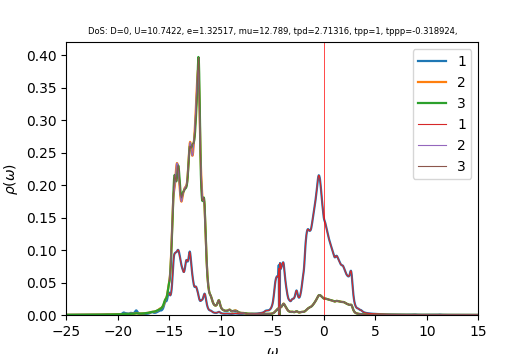

Values plotted in this chart, from the file beside it:
w	up_1	up_2	up_3	down_1	down_2	down_3	cumul_up_1	cumul_up_2	cumul_up_3	cumul_down_1	cumul_down_2	cumul_down_3	
-25	0.0001743	0.0003096	0.0003096	6.26007e-05	3.8364e-05	3.83641e-05	0	0	0	0	0	0
-24.96	0.0001768	0.0003118	0.0003118	6.27905e-05	3.84555e-05	3.84556e-05	7.07852e-06	1.24853e-05	1.24843e-05	2.51413e-06	1.53976e-06	1.53977e-06
-24.92	0.0001789	0.000314	0.000314	6.29811e-05	3.85474e-05	3.85475e-05	1.42403e-05	2.50588e-05	2.50572e-05	5.0359e-06	3.0832e-06	3.08321e-06
-24.88	0.0001798	0.0003162	0.0003162	6.31726e-05	3.86396e-05	3.86398e-05	2.14414e-05	3.77179e-05	3.77159e-05	7.56533e-06	4.63033e-06	4.63035e-06
-24.84	0.0001797	0.0003182	0.0003182	6.33649e-05	3.87322e-05	3.87323e-05	2.86382e-05	5.04598e-05	5.04578e-05	1.01025e-05	6.18117e-06	6.18119e-06
-24.8	0.0001792	0.0003203	0.0003203	6.35582e-05	3.88251e-05	3.88253e-05	3.58137e-05	6.32841e-05	6.32824e-05	1.26473e-05	7.73573e-06	7.73576e-06
-24.76	0.0001788	0.0003224	0.0003224	6.37523e-05	3.89184e-05	3.89185e-05	4.29724e-05	7.61922e-05	7.61909e-05	1.52e-05	9.29402e-06	9.29405e-06
-24.72	0.0001787	0.0003245	0.0003245	6.39473e-05	3.9012e-05	3.90121e-05	5.01259e-05	8.91859e-05	8.91849e-05	1.77604e-05	1.08561e-05	1.08561e-05
-24.68	0.0001788	0.0003267	0.0003267	6.41433e-05	3.9106e-05	3.91061e-05	5.72857e-05	0.0001023	0.0001023	2.03287e-05	1.24219e-05	1.24219e-05
-24.64	0.0001792	0.0003289	0.0003289	6.43406e-05	3.92003e-05	3.92005e-05	6.44623e-05	0.0001154	0.0001154	2.29049e-05	1.39915e-05	1.39915e-05
-24.6	0.0001799	0.0003312	0.0003312	6.45398e-05	3.9295e-05	3.92952e-05	7.16651e-05	0.0001287	0.0001287	2.54891e-05	1.55648e-05	1.55649e-05
-24.56	0.0001807	0.0003335	0.0003335	6.47412e-05	3.93901e-05	3.93903e-05	7.8902e-05	0.0001421	0.0001421	2.80814e-05	1.7142e-05	1.71421e-05
-24.52	0.0001817	0.0003359	0.0003359	6.49435e-05	3.94855e-05	3.94857e-05	8.61781e-05	0.0001555	0.0001555	3.06817e-05	1.8723e-05	1.87231e-05
-24.48	0.0001827	0.0003382	0.0003382	6.51452e-05	3.95813e-05	3.95815e-05	9.34949e-05	0.000169	0.000169	3.32901e-05	2.03078e-05	2.03079e-05
-24.44	0.0001838	0.0003406	0.0003406	6.53464e-05	3.96774e-05	3.96776e-05	0.0001009	0.0001827	0.0001827	3.59066e-05	2.18965e-05	2.18966e-05
-24.4	0.0001849	0.0003431	0.000343	6.5548e-05	3.97739e-05	3.97741e-05	0.0001083	0.0001964	0.0001964	3.85311e-05	2.34891e-05	2.34892e-05
-24.36	0.000186	0.0003455	0.0003455	6.57505e-05	3.98708e-05	3.9871e-05	0.0001157	0.0002103	0.0002102	4.11638e-05	2.50855e-05	2.50856e-05
-24.32	0.0001872	0.000348	0.000348	6.59543e-05	3.9968e-05	3.99682e-05	0.0001232	0.0002242	0.0002242	4.38046e-05	2.66858e-05	2.66859e-05
-24.28	0.0001884	0.0003505	0.0003505	6.61594e-05	4.00657e-05	4.00658e-05	0.0001307	0.0002382	0.0002382	4.64536e-05	2.82901e-05	2.82902e-05
-24.24	0.0001897	0.0003531	0.000353	6.63658e-05	4.01637e-05	4.01638e-05	0.0001383	0.0002524	0.0002524	4.91109e-05	2.98982e-05	2.98983e-05
-24.2	0.000191	0.0003556	0.0003556	6.65733e-05	4.0262e-05	4.02622e-05	0.000146	0.0002666	0.0002666	5.17765e-05	3.15103e-05	3.15104e-05
-24.16	0.0001924	0.0003583	0.0003582	6.67822e-05	4.03608e-05	4.03609e-05	0.0001537	0.0002809	0.0002809	5.44505e-05	3.31264e-05	3.31265e-05
-24.12	0.0001938	0.0003609	0.0003609	6.69923e-05	4.04599e-05	4.04601e-05	0.0001615	0.0002954	0.0002954	5.71328e-05	3.47464e-05	3.47465e-05
-24.08	0.0001953	0.0003636	0.0003635	6.72037e-05	4.05594e-05	4.05596e-05	0.0001693	0.00031	0.0003099	5.98237e-05	3.63704e-05	3.63705e-05
-24.04	0.0001968	0.0003663	0.0003662	6.74166e-05	4.06594e-05	4.06595e-05	0.0001772	0.0003246	0.0003246	6.2523e-05	3.79984e-05	3.79985e-05
-24	0.0001984	0.000369	0.000369	6.7631e-05	4.07597e-05	4.07598e-05	0.0001851	0.0003394	0.0003394	6.5231e-05	3.96304e-05	3.96305e-05
-23.96	0.0002	0.0003718	0.0003718	6.78471e-05	4.08604e-05	4.08605e-05	0.0001931	0.0003543	0.0003543	6.79476e-05	4.12664e-05	4.12666e-05
-23.92	0.0002017	0.0003746	0.0003746	6.80647e-05	4.09615e-05	4.09616e-05	0.0002012	0.0003693	0.0003693	7.06729e-05	4.29065e-05	4.29067e-05
-23.88	0.0002034	0.0003775	0.0003774	6.82825e-05	4.1063e-05	4.1063e-05	0.0002093	0.0003844	0.0003844	7.34069e-05	4.45507e-05	4.45509e-05
-23.84	0.000205	0.0003803	0.0003803	6.84977e-05	4.11648e-05	4.11649e-05	0.0002175	0.0003996	0.0003996	7.61496e-05	4.6199e-05	4.61991e-05
-23.8	0.0002062	0.0003832	0.0003831	6.87083e-05	4.1267e-05	4.12671e-05	0.0002258	0.000415	0.0004149	7.89007e-05	4.78513e-05	4.78514e-05
-23.76	0.0002073	0.0003861	0.0003861	6.89182e-05	4.13694e-05	4.13697e-05	0.0002341	0.0004304	0.0004304	8.16602e-05	4.95077e-05	4.95079e-05
-23.72	0.0002087	0.000389	0.000389	6.91334e-05	4.14724e-05	4.14727e-05	0.0002425	0.000446	0.000446	8.44283e-05	5.11683e-05	5.11685e-05
-23.68	0.0002104	0.000392	0.000392	6.93544e-05	4.15758e-05	4.15761e-05	0.0002509	0.0004617	0.0004617	8.72052e-05	5.2833e-05	5.28332e-05
-23.64	0.0002123	0.0003951	0.0003951	6.95784e-05	4.16797e-05	4.168e-05	0.0002594	0.0004775	0.0004775	8.99911e-05	5.45018e-05	5.4502e-05
-23.6	0.0002142	0.0003982	0.0003982	6.98036e-05	4.17841e-05	4.17843e-05	0.000268	0.0004935	0.0004934	9.27861e-05	5.61749e-05	5.61751e-05
-23.56	0.0002161	0.0004013	0.0004013	7.00297e-05	4.18888e-05	4.1889e-05	0.0002766	0.0005095	0.0005095	9.55901e-05	5.78521e-05	5.78523e-05
-23.52	0.0002181	0.0004045	0.0004044	7.02564e-05	4.19939e-05	4.19941e-05	0.0002853	0.0005257	0.0005257	9.84031e-05	5.95335e-05	5.95338e-05
-23.48	0.0002202	0.0004077	0.0004077	7.04839e-05	4.20994e-05	4.20996e-05	0.0002942	0.000542	0.000542	0.0001012	6.12192e-05	6.12194e-05
-23.44	0.0002223	0.0004109	0.0004109	7.07124e-05	4.22054e-05	4.22056e-05	0.0003031	0.0005585	0.0005585	0.0001041	6.29091e-05	6.29093e-05
-23.4	0.0002245	0.0004142	0.0004142	7.09419e-05	4.23117e-05	4.23119e-05	0.000312	0.0005751	0.0005751	0.0001069	6.46033e-05	6.46035e-05
-23.36	0.0002268	0.0004176	0.0004175	7.11724e-05	4.24185e-05	4.24187e-05	0.0003211	0.0005918	0.0005918	0.0001097	6.63017e-05	6.6302e-05
-23.32	0.0002292	0.0004209	0.0004209	7.14041e-05	4.25257e-05	4.25259e-05	0.0003303	0.0006086	0.0006086	0.0001126	6.80044e-05	6.80047e-05
-23.28	0.0002318	0.0004244	0.0004244	7.16369e-05	4.26333e-05	4.26335e-05	0.0003396	0.0006256	0.0006256	0.0001155	6.97115e-05	6.97118e-05
-23.24	0.0002345	0.0004279	0.0004279	7.18709e-05	4.27414e-05	4.27416e-05	0.000349	0.0006428	0.0006427	0.0001184	7.14228e-05	7.14231e-05
-23.2	0.0002374	0.0004314	0.0004314	7.2106e-05	4.28499e-05	4.28501e-05	0.0003585	0.0006601	0.00066	0.0001212	7.31386e-05	7.31388e-05
-23.16	0.0002406	0.000435	0.000435	7.23424e-05	4.29588e-05	4.2959e-05	0.0003681	0.0006775	0.0006774	0.0001241	7.48586e-05	7.48589e-05
-23.12	0.0002441	0.0004387	0.0004387	7.258e-05	4.30682e-05	4.30684e-05	0.0003779	0.000695	0.000695	0.000127	7.65831e-05	7.65834e-05
-23.08	0.0002481	0.0004425	0.0004425	7.2819e-05	4.3178e-05	4.31782e-05	0.0003878	0.0007128	0.0007127	0.00013	7.83119e-05	7.83122e-05
-23.04	0.0002526	0.0004463	0.0004463	7.30592e-05	4.32883e-05	4.32884e-05	0.0003979	0.0007306	0.0007306	0.0001329	8.00452e-05	8.00455e-05
-23	0.0002578	0.0004502	0.0004502	7.33007e-05	4.3399e-05	4.33991e-05	0.0004083	0.0007487	0.0007486	0.0001358	8.17829e-05	8.17832e-05
-22.96	0.0002637	0.0004543	0.0004543	7.35437e-05	4.35101e-05	4.35103e-05	0.0004188	0.0007668	0.0007668	0.0001388	8.3525e-05	8.35254e-05
-22.92	0.0002697	0.0004584	0.0004584	7.3788e-05	4.36217e-05	4.36219e-05	0.0004296	0.0007852	0.0007852	0.0001417	8.52717e-05	8.5272e-05
-22.88	0.0002752	0.0004625	0.0004625	7.40339e-05	4.37338e-05	4.3734e-05	0.0004406	0.0008037	0.0008037	0.0001447	8.70228e-05	8.70231e-05
-22.84	0.0002802	0.0004667	0.0004668	7.42814e-05	4.38463e-05	4.38465e-05	0.0004519	0.0008224	0.0008224	0.0001477	8.87784e-05	8.87787e-05
-22.8	0.0002855	0.000471	0.0004711	7.45306e-05	4.39593e-05	4.39594e-05	0.0004633	0.0008413	0.0008412	0.0001506	9.05385e-05	9.05389e-05
-22.76	0.0002923	0.0004755	0.0004757	7.47817e-05	4.40728e-05	4.40729e-05	0.000475	0.0008603	0.0008603	0.0001536	9.23032e-05	9.23035e-05
-22.72	0.0003012	0.0004803	0.0004805	7.50349e-05	4.41867e-05	4.41868e-05	0.000487	0.0008795	0.0008795	0.0001566	9.40724e-05	9.40728e-05
-22.68	0.0003125	0.0004853	0.0004857	7.52905e-05	4.43011e-05	4.43012e-05	0.0004996	0.000899	0.000899	0.0001597	9.58462e-05	9.58466e-05
-22.64	0.0003253	0.0004904	0.000491	7.55488e-05	4.4416e-05	4.44161e-05	0.0005126	0.0009186	0.0009186	0.0001627	9.76246e-05	9.7625e-05
... 940 more rows
